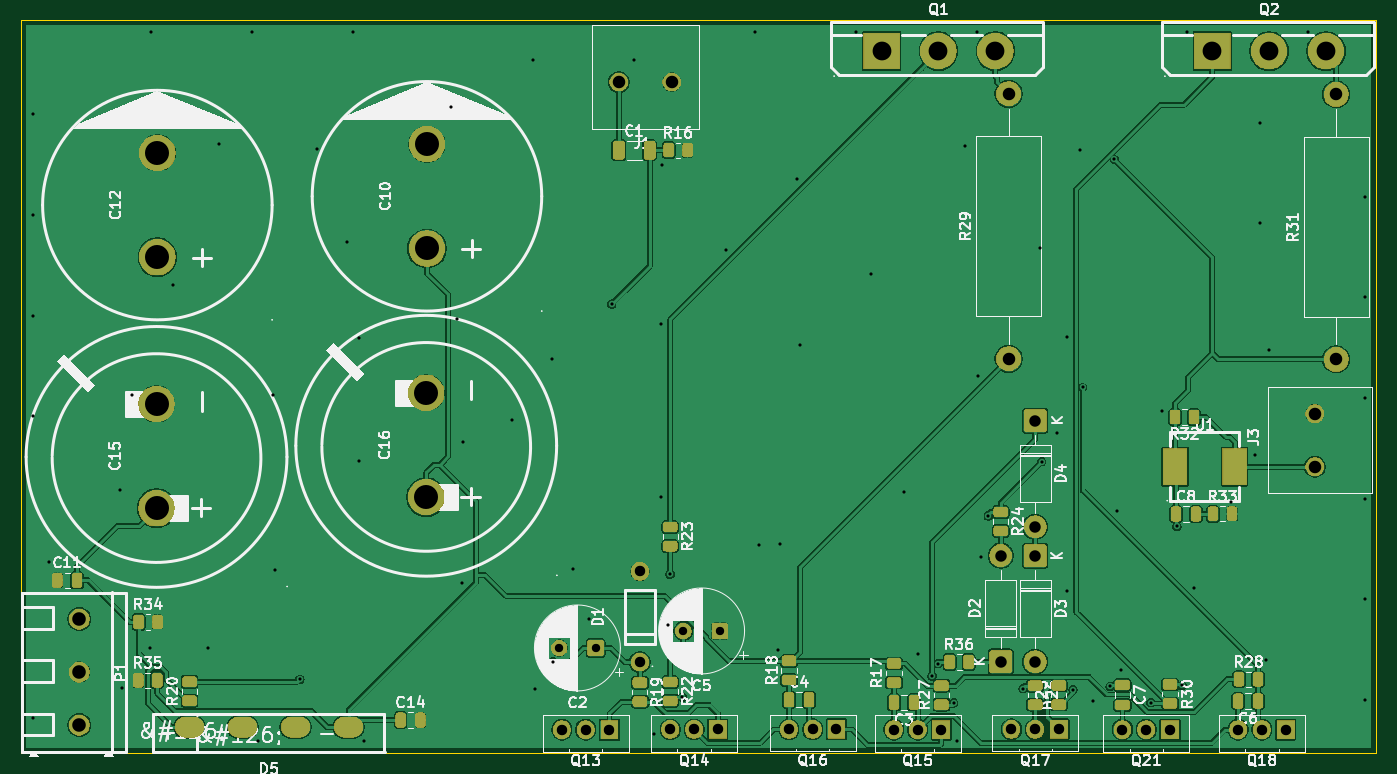
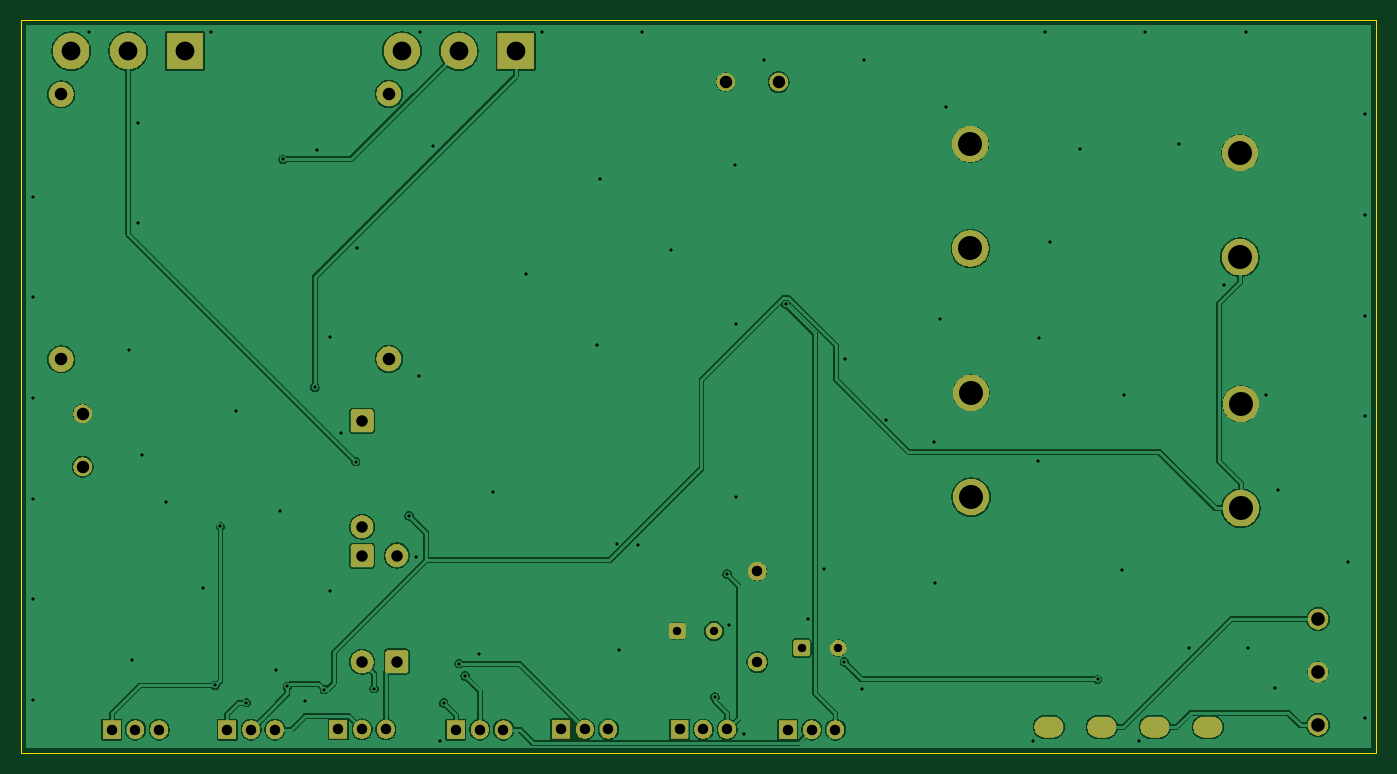
Circuit board: 11 layer files. Board 129.9 x 70.2 mm.
- bottom_copper: AB-V2-CuBottom.gbr (138964 bytes)
- top_copper: AB-V2-CuTop.gbr (222928 bytes)
- outline: AB-V2-EdgeCuts.gbr (607 bytes)
- bottom_mask: AB-V2-MaskBottom.gbr (60967 bytes)
- top_mask: AB-V2-MaskTop.gbr (154073 bytes)
- drill: AB-V2-NPTH.drl (260 bytes)
- drill: AB-V2-PTH.drl (3526 bytes)
- paste: AB-V2-PasteBottom.gbr (450 bytes)
- paste: AB-V2-PasteTop.gbr (3846 bytes)
- bottom_silk: AB-V2-SilkBottom.gbr (60977 bytes)
- top_silk: AB-V2-SilkTop.gbr (277693 bytes)

=== bottom_copper: AB-V2-CuBottom.gbr (138964 bytes, source omitted) ===
=== top_copper: AB-V2-CuTop.gbr (222928 bytes, source omitted) ===
=== outline: AB-V2-EdgeCuts.gbr ===
%TF.GenerationSoftware,KiCad,Pcbnew,10.0.6*%
%TF.CreationDate,2026-09-16T22:45:33+02:00*%
%TF.ProjectId,AB-V2,41422d56-322e-46b6-9963-61645f706362,rev?*%
%TF.SameCoordinates,Original*%
%TF.FileFunction,Profile,NP*%
%FSLAX46Y46*%
G04 Gerber Fmt 4.6, Leading zero omitted, Abs format (unit mm)*
G04 Created by KiCad (PCBNEW 10.0.6) date 2026-09-16 22:45:33*
%MOMM*%
%LPD*%
G01*
G04 APERTURE LIST*
%TA.AperFunction,Profile*%
%ADD10C,0.050000*%
%TD*%
G04 APERTURE END LIST*
D10*
X130020000Y-39880000D02*
X259940000Y-39880000D01*
X259940000Y-110130000D01*
X130020000Y-110130000D01*
X130020000Y-39880000D01*
M02*

=== bottom_mask: AB-V2-MaskBottom.gbr (60967 bytes, source omitted) ===
=== top_mask: AB-V2-MaskTop.gbr (154073 bytes, source omitted) ===
=== drill: AB-V2-NPTH.drl ===
M48
; DRILL file KiCad 10.0.6 date 2026-09-16T22:45:33
; FORMAT={-:-/ absolute / inch / decimal}
; #@! TF.CreationDate,2026-09-16T22:45:33+02:00
; #@! TF.GenerationSoftware,Kicad,Pcbnew,10.0.6
; #@! TF.FileFunction,NonPlated,1,2,NPTH
FMAT,2
INCH
%
G90
G05
M30

=== drill: AB-V2-PTH.drl ===
M48
; DRILL file KiCad 10.0.6 date 2026-09-16T22:45:33
; FORMAT={-:-/ absolute / inch / decimal}
; #@! TF.CreationDate,2026-09-16T22:45:33+02:00
; #@! TF.GenerationSoftware,Kicad,Pcbnew,10.0.6
; #@! TF.FileFunction,Plated,1,2,PTH
FMAT,2
INCH
; #@! TA.AperFunction,Plated,PTH,ViaDrill
T1C0.0120
; #@! TA.AperFunction,Plated,PTH,ComponentDrill
T2C0.0315
; #@! TA.AperFunction,Plated,PTH,ComponentDrill
T3C0.0394
; #@! TA.AperFunction,Plated,PTH,ComponentDrill
T4C0.0394
; #@! TA.AperFunction,Plated,PTH,ComponentDrill
T5C0.0433
; #@! TA.AperFunction,Plated,PTH,ComponentDrill
T6C0.0472
; #@! TA.AperFunction,Plated,PTH,ComponentDrill
T7C0.0472
; #@! TA.AperFunction,Plated,PTH,ComponentDrill
T8C0.0512
; #@! TA.AperFunction,Plated,PTH,ComponentDrill
T9C0.0709
; #@! TA.AperFunction,Plated,PTH,ComponentDrill
T10C0.0906
%
G90
G05
T1
X5.1632Y-1.9257
X5.1632Y-2.3055
X5.1632Y-2.6854
X5.1632Y-3.0653
X5.1632Y-4.2049
X5.2245Y-3.615
X5.4913Y-3.345
X5.5018Y-4.092
X5.5372Y-2.9857
X5.605Y-3.9379
X5.6116Y-1.6143
X5.6926Y-2.5688
X5.8252Y-3.9392
X5.8658Y-2.0361
X5.9915Y-1.6143
X6.0153Y-4.2916
X6.072Y-2.9833
X6.0786Y-3.6462
X6.1713Y-4.0578
X6.2381Y-2.0581
X6.3506Y-2.4067
X6.3714Y-1.6143
X6.3929Y-2.7706
X6.3963Y-3.234
X6.4153Y-4.2916
X6.7424Y-1.8972
X6.765Y-2.6973
X6.7844Y-3.6938
X6.7881Y-3.1636
X6.9703Y-3.0805
X7.0512Y-1.7217
X7.06Y-4.093
X7.123Y-2.8479
X7.1265Y-3.9913
X7.2021Y-3.6412
X7.2643Y-3.8307
X7.3482Y-2.6414
X7.4311Y-1.7217
X7.5068Y-4.2622
X7.5341Y-2.7187
X7.5341Y-3.3695
X7.5381Y-2.116
X7.5612Y-3.8525
X7.5693Y-3.6608
X7.6153Y-4.1249
X7.7794Y-2.4389
X7.8909Y-1.6143
X7.9059Y-3.5511
X7.9759Y-3.9459
X7.9847Y-3.5471
X8.0481Y-2.1703
X8.0592Y-2.7959
X8.2694Y-1.6143
X8.3278Y-2.5273
X8.4522Y-3.3518
X8.5038Y-3.9633
X8.5574Y-4.0448
X8.5804Y-3.9985
X8.6386Y-4.1467
X8.6527Y-4.2916
X8.6809Y-2.0457
X8.7286Y-1.6143
X8.7321Y-2.9122
X8.7428Y-3.5957
X8.7694Y-3.4404
X8.9008Y-4.0928
X8.964Y-2.4283
X8.9707Y-3.2361
X9.0277Y-3.1294
X9.0667Y-2.7657
X9.0667Y-3.7257
X9.0892Y-4.0964
X9.1157Y-2.0605
X9.1251Y-2.9561
X9.163Y-4.1409
X9.2289Y-4.0847
X9.2452Y-2.0956
X9.2558Y-3.4224
X9.2713Y-4.0225
X9.383Y-4.1456
X9.4242Y-3.0437
X9.481Y-3.4809
X9.5015Y-4.0809
X9.5176Y-1.6143
X9.5472Y-3.7147
X9.6871Y-3.387
X9.7753Y-3.2103
X9.7939Y-1.9577
X9.7939Y-2.3376
X9.8155Y-3.9836
X9.8272Y-2.8152
X9.977Y-1.6143
X10.1896Y-2.236
X10.1896Y-2.6159
X10.1896Y-2.9958
X10.1896Y-3.3757
X10.1896Y-3.7556
X10.1896Y-4.1354
T2
X7.15Y-3.9394
X7.2878Y-3.9394
X7.6186Y-3.8752
X7.7564Y-3.8752
T3
X7.4547Y-3.6504
X7.4547Y-3.9929
T4
X7.1602Y-4.2476
X7.25Y-4.2476
X7.3398Y-4.2476
X7.5693Y-4.247
X7.6591Y-4.247
X7.7488Y-4.247
X8.0169Y-4.2469
X8.1067Y-4.2469
X8.1965Y-4.2469
X8.413Y-4.2472
X8.5028Y-4.2472
X8.5925Y-4.2472
X8.8567Y-4.2469
X8.9465Y-4.2469
X9.0362Y-4.2469
X9.2756Y-4.2472
X9.3654Y-4.2472
X9.4551Y-4.2472
X9.7122Y-4.2474
X9.802Y-4.2474
X9.8917Y-4.2474
T5
X8.8161Y-3.5906
X8.8161Y-3.9906
X8.9465Y-3.5913
X8.9465Y-3.9913
X8.9469Y-3.0819
X8.9469Y-3.4819
T7
X7.3752Y-1.8039
X7.5752Y-1.8039
X8.8461Y-1.848
X8.8461Y-2.848
X10.0016Y-3.0555
X10.0016Y-3.2555
X10.0819Y-1.8504
X10.0819Y-2.8504
T8
X5.3394Y-3.8307
X5.3394Y-4.0307
X5.3394Y-4.2307
T9
X8.3669Y-1.687
X8.5811Y-1.687
X8.7961Y-1.687
X9.615Y-1.6874
X9.8291Y-1.6874
X10.0441Y-1.6874
T10
X5.6307Y-3.0185
X5.6307Y-3.4122
X5.6339Y-2.0713
X5.6339Y-2.465
X6.6484Y-2.9764
X6.6484Y-3.3701
X6.6512Y-2.0382
X6.6512Y-2.4319
T6
G00X5.7669Y-4.238
M15
G01X5.7433Y-4.238
M16
G05
G00X5.9669Y-4.238
M15
G01X5.9433Y-4.238
M16
G05
G00X6.1669Y-4.238
M15
G01X6.1433Y-4.238
M16
G05
G00X6.3669Y-4.238
M15
G01X6.3433Y-4.238
M16
G05
M30

=== paste: AB-V2-PasteBottom.gbr ===
%TF.GenerationSoftware,KiCad,Pcbnew,10.0.6*%
%TF.CreationDate,2026-09-16T22:45:33+02:00*%
%TF.ProjectId,AB-V2,41422d56-322e-46b6-9963-61645f706362,rev?*%
%TF.SameCoordinates,Original*%
%TF.FileFunction,Paste,Bot*%
%TF.FilePolarity,Positive*%
%FSLAX46Y46*%
G04 Gerber Fmt 4.6, Leading zero omitted, Abs format (unit mm)*
G04 Created by KiCad (PCBNEW 10.0.6) date 2026-09-16 22:45:33*
%MOMM*%
%LPD*%
G01*
G04 APERTURE LIST*
G04 APERTURE END LIST*
M02*

=== paste: AB-V2-PasteTop.gbr ===
%TF.GenerationSoftware,KiCad,Pcbnew,10.0.6*%
%TF.CreationDate,2026-09-16T22:45:33+02:00*%
%TF.ProjectId,AB-V2,41422d56-322e-46b6-9963-61645f706362,rev?*%
%TF.SameCoordinates,Original*%
%TF.FileFunction,Paste,Top*%
%TF.FilePolarity,Positive*%
%FSLAX46Y46*%
G04 Gerber Fmt 4.6, Leading zero omitted, Abs format (unit mm)*
G04 Created by KiCad (PCBNEW 10.0.6) date 2026-09-16 22:45:33*
%MOMM*%
%LPD*%
G01*
G04 APERTURE LIST*
G04 Aperture macros list*
%AMRoundRect*
0 Rectangle with rounded corners*
0 $1 Rounding radius*
0 $2 $3 $4 $5 $6 $7 $8 $9 X,Y pos of 4 corners*
0 Add a 4 corners polygon primitive as box body*
4,1,4,$2,$3,$4,$5,$6,$7,$8,$9,$2,$3,0*
0 Add four circle primitives for the rounded corners*
1,1,$1+$1,$2,$3*
1,1,$1+$1,$4,$5*
1,1,$1+$1,$6,$7*
1,1,$1+$1,$8,$9*
0 Add four rect primitives between the rounded corners*
20,1,$1+$1,$2,$3,$4,$5,0*
20,1,$1+$1,$4,$5,$6,$7,0*
20,1,$1+$1,$6,$7,$8,$9,0*
20,1,$1+$1,$8,$9,$2,$3,0*%
G04 Aperture macros list end*
%ADD10RoundRect,0.250000X0.450000X-0.262500X0.450000X0.262500X-0.450000X0.262500X-0.450000X-0.262500X0*%
%ADD11RoundRect,0.250000X-0.262500X-0.450000X0.262500X-0.450000X0.262500X0.450000X-0.262500X0.450000X0*%
%ADD12RoundRect,0.250000X-0.325000X-0.650000X0.325000X-0.650000X0.325000X0.650000X-0.325000X0.650000X0*%
%ADD13RoundRect,0.250000X-0.450000X0.262500X-0.450000X-0.262500X0.450000X-0.262500X0.450000X0.262500X0*%
%ADD14RoundRect,0.250000X-0.250000X-0.475000X0.250000X-0.475000X0.250000X0.475000X-0.250000X0.475000X0*%
%ADD15RoundRect,0.250000X0.250000X0.475000X-0.250000X0.475000X-0.250000X-0.475000X0.250000X-0.475000X0*%
%ADD16R,2.350000X3.500000*%
%ADD17RoundRect,0.250000X-0.475000X0.250000X-0.475000X-0.250000X0.475000X-0.250000X0.475000X0.250000X0*%
%ADD18RoundRect,0.250000X0.262500X0.450000X-0.262500X0.450000X-0.262500X-0.450000X0.262500X-0.450000X0*%
G04 APERTURE END LIST*
D10*
%TO.C,R18*%
X203650000Y-103120000D03*
X203650000Y-101295000D03*
%TD*%
D11*
%TO.C,R28*%
X246767500Y-103060000D03*
X248592500Y-103060000D03*
%TD*%
D12*
%TO.C,C1*%
X187330000Y-52350000D03*
X190280000Y-52350000D03*
%TD*%
D13*
%TO.C,R19*%
X189340000Y-103377500D03*
X189340000Y-105202500D03*
%TD*%
D14*
%TO.C,C11*%
X133510000Y-93570000D03*
X135410000Y-93570000D03*
%TD*%
D11*
%TO.C,R35*%
X141265872Y-103158552D03*
X143090872Y-103158552D03*
%TD*%
%TO.C,R33*%
X244287500Y-87200000D03*
X246112500Y-87200000D03*
%TD*%
D13*
%TO.C,R24*%
X223930000Y-87020000D03*
X223930000Y-88845000D03*
%TD*%
D10*
%TO.C,R25*%
X229490000Y-105480000D03*
X229490000Y-103655000D03*
%TD*%
D15*
%TO.C,C6*%
X248590000Y-105150000D03*
X246690000Y-105150000D03*
%TD*%
D11*
%TO.C,R36*%
X219037500Y-101390000D03*
X220862500Y-101390000D03*
%TD*%
D13*
%TO.C,R22*%
X192260000Y-103317500D03*
X192260000Y-105142500D03*
%TD*%
D16*
%TO.C,U1*%
X240650000Y-82690000D03*
X246350000Y-82690000D03*
%TD*%
D14*
%TO.C,C8*%
X240740000Y-87220000D03*
X242640000Y-87220000D03*
%TD*%
D10*
%TO.C,R17*%
X213700000Y-103372500D03*
X213700000Y-101547500D03*
%TD*%
D15*
%TO.C,C3*%
X215600000Y-105270000D03*
X213700000Y-105270000D03*
%TD*%
D10*
%TO.C,R20*%
X146180000Y-105115000D03*
X146180000Y-103290000D03*
%TD*%
D14*
%TO.C,C4*%
X203650000Y-105020000D03*
X205550000Y-105020000D03*
%TD*%
D17*
%TO.C,C7*%
X235600000Y-103620000D03*
X235600000Y-105520000D03*
%TD*%
D14*
%TO.C,C14*%
X166410000Y-106970000D03*
X168310000Y-106970000D03*
%TD*%
D11*
%TO.C,R16*%
X192097500Y-52350000D03*
X193922500Y-52350000D03*
%TD*%
D13*
%TO.C,R30*%
X240160000Y-103557500D03*
X240160000Y-105382500D03*
%TD*%
%TO.C,R26*%
X227240000Y-103667500D03*
X227240000Y-105492500D03*
%TD*%
%TO.C,R23*%
X192260000Y-88477500D03*
X192260000Y-90302500D03*
%TD*%
D10*
%TO.C,R27*%
X218250000Y-105492500D03*
X218250000Y-103667500D03*
%TD*%
D18*
%TO.C,R32*%
X242465000Y-77920000D03*
X240640000Y-77920000D03*
%TD*%
D11*
%TO.C,R34*%
X141297500Y-97560000D03*
X143122500Y-97560000D03*
%TD*%
M02*

=== bottom_silk: AB-V2-SilkBottom.gbr (60977 bytes, source omitted) ===
=== top_silk: AB-V2-SilkTop.gbr (277693 bytes, source omitted) ===
